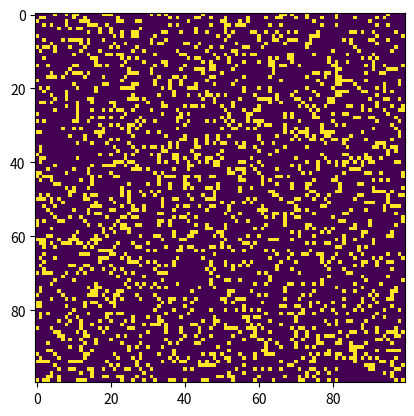

This figure's Python source:
import numpy as np
import matplotlib.pyplot as plt
import matplotlib.animation as animation


def random_grid(N):
    """Returns a grid of NxN random values"""
    return np.random.choice([255, 0], N*N, p=[0.2, 0.8]).reshape(N, N)


def update(frameNum, img, grid, N):
    # Copy grid since we require 8 neighbors for calculation and we go line by line
    newGrid = grid.copy()
    for i in range(N):
        for j in range(N):
            # Compute 8-neghbor sum
            total = int((grid[i, (j-1)%N] + grid[i, (j+1)%N] +
                         grid[(i-1)%N, j] + grid[(i+1)%N, j] +
                         grid[(i-1)%N, (j-1)%N] + grid[(i-1)%N, (j+1)%N] +
                         grid[(i+1)%N, (j-1)%N] + grid[(i+1)%N, (j+1)%N])/255)
            # Apply Conway's rules
            if grid[i, j] == 255:
                if (total < 2) or (total > 3):
                    newGrid[i, j] = 0
            else:
                if total == 3:
                    newGrid[i, j] = 255
    # Update data
    img.set_data(newGrid)
    grid[:] = newGrid[:]
    return img,


def main():
    # Set grid size
    N = 100
    # Set animation update interval
    updateInterval = 50

    # Declare grid
    grid = random_grid(N)

    # Set up animation
    fig, ax = plt.subplots()
    img = ax.imshow(grid, interpolation='nearest')
    ani = animation.FuncAnimation(fig, update, fargs=(img, grid, N, ),
                                  frames=10,
                                  interval=updateInterval,
                                  save_count=50)

    plt.show()


if __name__ == '__main__':
    main()